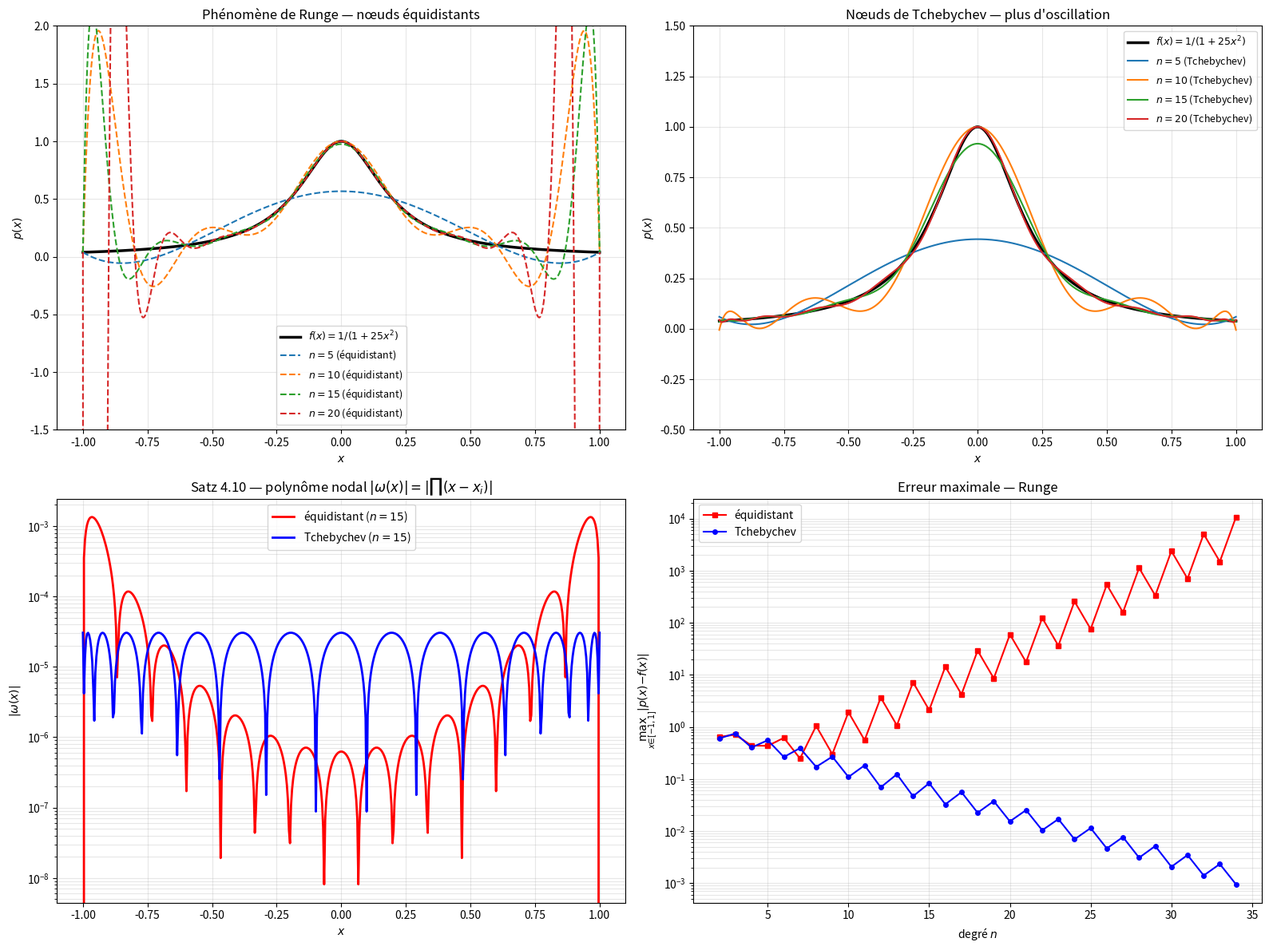

This chart was generated by the following Python code:
"""
runge_phenomenon.py
===================

Interpolation polynomiale classique et phénomène de Runge.

Référence : Tim Kröger, "Numerische Mathematik 1 für AMP", chapitre 4.

Couvre :
    - Lagrange (formule 4.2 / 4.3)
    - Newton — différences divisées (Satz 4.8, formule 4.5)
    - Neville-Aitken (Lemma 4.6)
    - Analyse d'erreur (Satz 4.10) : rôle du polynôme nodal Π(x-x_i)
    - Phénomène de Runge (nœuds équidistants → oscillations divergentes)
    - Nœuds de Tchebychev (section 4.2.6, minimisent le polynôme nodal)
    - Comparaison from-scratch ↔ numpy / scipy

Auteur : Emmanuel Nanan — TH Nürnberg, AMP, WiSe 2024/2025
"""

from __future__ import annotations

import numpy as np
import matplotlib.pyplot as plt


# ======================================================================
#  1. Lagrange (formule 4.2 / 4.3)
# ======================================================================

def base_lagrange(xs: np.ndarray, i: int, x: float) -> float:
    """
    Évalue le i-ème polynôme de base de Lagrange L_i^n(x).

    Formule 4.2 : L_i(x) = Π_{j≠i} (x - x_j) / (x_i - x_j).
    """
    n = len(xs)
    val = 1.0
    for j in range(n):
        if j != i:
            val *= (x - xs[j]) / (xs[i] - xs[j])
    return val


def interpolation_lagrange(
    xs: np.ndarray, ys: np.ndarray, x_eval: np.ndarray,
) -> np.ndarray:
    """
    Évalue le polynôme d'interpolation de Lagrange (formule 4.3) :
        p(x) = Σ y_i L_i^n(x).

    Coût : O(n²) par point d'évaluation.
    """
    xs = np.asarray(xs, dtype=float)
    ys = np.asarray(ys, dtype=float)
    x_eval = np.asarray(x_eval, dtype=float)
    out = np.zeros_like(x_eval)
    for i in range(len(xs)):
        for k in range(len(x_eval)):
            out[k] += ys[i] * base_lagrange(xs, i, x_eval[k])
    return out


# ======================================================================
#  2. Différences divisées & Newton (Satz 4.8)
# ======================================================================

def differences_divisees(xs: np.ndarray, ys: np.ndarray) -> np.ndarray:
    """
    Calcule le tableau des différences divisées (formule 4.5) :
        c_{jj} = y_j,
        c_{jk} = (c_{j+1,k} - c_{j,k-1}) / (x_k - x_j).

    Renvoie le vecteur [c_{0,0}, c_{0,1}, ..., c_{0,n}] = coefficients de Newton.
    """
    n = len(xs)
    # Tableau triangulaire, colonne par colonne
    c = np.array(ys, dtype=float)
    for j in range(1, n):
        # Mise à jour in-place de droite à gauche
        c[j:] = (c[j:] - c[j - 1:-1]) / (xs[j:] - xs[:n - j])
    return c


def interpolation_newton(
    xs: np.ndarray, ys: np.ndarray, x_eval: np.ndarray,
) -> np.ndarray:
    """
    Évalue le polynôme de Newton par schéma de Horner (formule 4.6) :
        p(x) = c_0 + (x-x_0)(c_1 + (x-x_1)(c_2 + ...)).

    Coût : O(n) par point (après O(n²) pour les diff. divisées).
    """
    xs = np.asarray(xs, dtype=float)
    c = differences_divisees(xs, ys)
    x_eval = np.asarray(x_eval, dtype=float)
    n = len(c)
    # Horner de droite à gauche
    out = np.full_like(x_eval, c[-1], dtype=float)
    for k in range(n - 2, -1, -1):
        out = out * (x_eval - xs[k]) + c[k]
    return out


# ======================================================================
#  3. Neville-Aitken (Lemma 4.6)
# ======================================================================

def neville_aitken(
    xs: np.ndarray, ys: np.ndarray, x: float,
) -> float:
    """
    Évalue p(x) par le schéma de Neville-Aitken (Lemma 4.6) :
        p_{jk}(x) = (p_{j,k-1}(x)(x_k - x) + p_{j+1,k}(x)(x - x_j)) / (x_k - x_j).

    Renvoie la valeur du polynôme d'interpolation en un seul point x.
    Coût : O(n²) mais sans construire les coefficients.
    """
    xs = np.asarray(xs, dtype=float)
    n = len(xs)
    p = np.array(ys, dtype=float)  # p[i] = p_{ii}(x) au départ

    for j in range(1, n):
        for i in range(n - j):
            p[i] = ((xs[i + j] - x) * p[i] + (x - xs[i]) * p[i + 1]) / (
                xs[i + j] - xs[i]
            )
    return float(p[0])


# ======================================================================
#  4. Polynôme nodal et borne d'erreur (Satz 4.10)
# ======================================================================

def polynome_nodal(xs: np.ndarray, x_eval: np.ndarray) -> np.ndarray:
    """
    Polynôme nodal ω(x) = Π_{i=0}^n (x - x_i).

    Apparaît dans la borne d'erreur (Satz 4.10) :
        |p(x) - f(x)| ≤ |ω(x)| · max|f^{(n+1)}| / (n+1)!
    """
    x_eval = np.asarray(x_eval, dtype=float)
    out = np.ones_like(x_eval)
    for xi in xs:
        out *= (x_eval - xi)
    return out


# ======================================================================
#  5. Nœuds de Tchebychev (section 4.2.6)
# ======================================================================

def noeuds_equidistants(a: float, b: float, n: int) -> np.ndarray:
    """n+1 nœuds équidistants sur [a, b]."""
    return np.linspace(a, b, n + 1)


def noeuds_tchebychev(a: float, b: float, n: int) -> np.ndarray:
    """
    n+1 nœuds de Tchebychev sur [a, b] :
        x_k = (a+b)/2 + (b-a)/2 · cos((2k+1)π / (2(n+1))),  k = 0, ..., n.

    Minimisent ||ω||_∞ sur [a, b] parmi tous les choix de n+1 nœuds.
    Le max de |ω| sur [a, b] vaut (b-a)^{n+1} / 2^{2n+1}.
    """
    k = np.arange(n + 1)
    x_ref = np.cos((2 * k + 1) * np.pi / (2 * (n + 1)))
    return (a + b) / 2 + (b - a) / 2 * x_ref


# ======================================================================
#  6. Fonction de Runge
# ======================================================================

def runge(x: float | np.ndarray) -> float | np.ndarray:
    """
    Fonction de Runge : f(x) = 1 / (1 + 25 x²).

    Exemple canonique : l'interpolation de Lagrange sur nœuds
    équidistants diverge quand n augmente (oscillations aux bords).
    """
    return 1.0 / (1.0 + 25.0 * np.asarray(x) ** 2)


# ======================================================================
#  7. Tracés
# ======================================================================

def tracer_runge_equidistant(
    degres: tuple[int, ...] = (5, 10, 15, 20),
    ax: plt.Axes | None = None,
) -> plt.Axes:
    """
    Trace la fonction de Runge et ses interpolations sur nœuds
    équidistants pour différents degrés — montre les oscillations.
    """
    if ax is None:
        _, ax = plt.subplots(figsize=(9, 6))

    a, b = -1, 1
    x_fine = np.linspace(a, b, 500)
    ax.plot(x_fine, runge(x_fine), "k-", linewidth=2.5, label="$f(x) = 1/(1+25x^2)$")

    for n in degres:
        xs = noeuds_equidistants(a, b, n)
        ys = runge(xs)
        p = interpolation_newton(xs, ys, x_fine)
        ax.plot(x_fine, p, "--", linewidth=1.5, label=f"$n={n}$ (équidistant)")

    ax.set_ylim(-1.5, 2.0)
    ax.set_xlabel("$x$")
    ax.set_ylabel("$p(x)$")
    ax.set_title("Phénomène de Runge — nœuds équidistants")
    ax.legend(fontsize=9)
    ax.grid(True, alpha=0.3)
    return ax


def tracer_runge_tchebychev(
    degres: tuple[int, ...] = (5, 10, 15, 20),
    ax: plt.Axes | None = None,
) -> plt.Axes:
    """
    Même chose mais avec nœuds de Tchebychev — pas d'oscillation.
    """
    if ax is None:
        _, ax = plt.subplots(figsize=(9, 6))

    a, b = -1, 1
    x_fine = np.linspace(a, b, 500)
    ax.plot(x_fine, runge(x_fine), "k-", linewidth=2.5, label="$f(x) = 1/(1+25x^2)$")

    for n in degres:
        xs = noeuds_tchebychev(a, b, n)
        ys = runge(xs)
        p = interpolation_newton(xs, ys, x_fine)
        ax.plot(x_fine, p, "-", linewidth=1.5, label=f"$n={n}$ (Tchebychev)")

    ax.set_ylim(-0.5, 1.5)
    ax.set_xlabel("$x$")
    ax.set_ylabel("$p(x)$")
    ax.set_title("Nœuds de Tchebychev — plus d'oscillation")
    ax.legend(fontsize=9)
    ax.grid(True, alpha=0.3)
    return ax


def tracer_polynome_nodal(
    n: int = 10,
    ax: plt.Axes | None = None,
) -> plt.Axes:
    """
    Compare |ω(x)| = |Π(x - x_i)| pour nœuds équidistants vs Tchebychev.

    C'est le facteur clé dans la borne d'erreur (Satz 4.10).
    """
    if ax is None:
        _, ax = plt.subplots(figsize=(9, 5))

    a, b = -1, 1
    x_fine = np.linspace(a, b, 500)

    xs_eq = noeuds_equidistants(a, b, n)
    xs_ch = noeuds_tchebychev(a, b, n)

    omega_eq = np.abs(polynome_nodal(xs_eq, x_fine))
    omega_ch = np.abs(polynome_nodal(xs_ch, x_fine))

    ax.semilogy(x_fine, omega_eq, "r-", linewidth=2, label=f"équidistant ($n={n}$)")
    ax.semilogy(x_fine, omega_ch, "b-", linewidth=2, label=f"Tchebychev ($n={n}$)")
    ax.set_xlabel("$x$")
    ax.set_ylabel("$|\\omega(x)|$")
    ax.set_title("Satz 4.10 — polynôme nodal $|\\omega(x)| = |\\prod(x - x_i)|$")
    ax.legend()
    ax.grid(True, which="both", alpha=0.3)
    return ax


def tracer_erreur_vs_degre(ax: plt.Axes | None = None) -> plt.Axes:
    """
    Erreur max de l'interpolation de Runge en fonction du degré,
    nœuds équidistants vs Tchebychev.
    """
    if ax is None:
        _, ax = plt.subplots(figsize=(8, 5))

    a, b = -1, 1
    x_fine = np.linspace(a, b, 1000)
    f_fine = runge(x_fine)
    degres = range(2, 35)

    err_eq, err_ch = [], []
    for n in degres:
        xs_eq = noeuds_equidistants(a, b, n)
        xs_ch = noeuds_tchebychev(a, b, n)
        p_eq = interpolation_newton(xs_eq, runge(xs_eq), x_fine)
        p_ch = interpolation_newton(xs_ch, runge(xs_ch), x_fine)
        err_eq.append(np.max(np.abs(p_eq - f_fine)))
        err_ch.append(np.max(np.abs(p_ch - f_fine)))

    ax.semilogy(list(degres), err_eq, "rs-", markersize=4, label="équidistant")
    ax.semilogy(list(degres), err_ch, "bo-", markersize=4, label="Tchebychev")
    ax.set_xlabel("degré $n$")
    ax.set_ylabel("$\\max_{x \\in [-1,1]} |p(x) - f(x)|$")
    ax.set_title("Erreur maximale — Runge")
    ax.legend()
    ax.grid(True, which="both", alpha=0.3)
    return ax


# ======================================================================
#  Démo
# ======================================================================

if __name__ == "__main__":
    # -- Übung 4.5 --
    print("=== Übung 4.5 : interpolation 3 points ===")
    xs = np.array([1, 2, 4], dtype=float)
    ys = np.array([6, 6, 0], dtype=float)
    c = differences_divisees(xs, ys)
    print(f"Différences divisées : {c}")
    test_x = np.array([1, 2, 3, 4])
    print(f"p({test_x}) = {interpolation_newton(xs, ys, test_x)}")

    # -- Übung 4.7 (Neville-Aitken) --
    print("\n=== Übung 4.7 : Neville-Aitken en x=2 ===")
    xs2 = np.array([0, 1, 3, 4], dtype=float)
    ys2 = np.array([12, 3, -3, 12], dtype=float)
    print(f"p(2) = {neville_aitken(xs2, ys2, 2.0)}")

    # -- Comparaison from-scratch vs NumPy --
    print("\n=== Comparaison avec numpy.polynomial ===")
    xs = np.array([0, 1, 2, 3, 4], dtype=float)
    ys = np.array([1, 0, 1, 0, 1], dtype=float)
    x_test = np.linspace(0, 4, 20)
    p_mine = interpolation_newton(xs, ys, x_test)
    coeffs = np.polyfit(xs, ys, len(xs) - 1)
    p_numpy = np.polyval(coeffs, x_test)
    print(f"||mine - numpy||_∞ = {np.max(np.abs(p_mine - p_numpy)):.2e}")

    # -- Tracés --
    print("\n=== Tracés ===")
    fig, axes = plt.subplots(2, 2, figsize=(16, 12))
    tracer_runge_equidistant(ax=axes[0, 0])
    tracer_runge_tchebychev(ax=axes[0, 1])
    tracer_polynome_nodal(n=15, ax=axes[1, 0])
    tracer_erreur_vs_degre(ax=axes[1, 1])
    plt.tight_layout()
    plt.savefig("runge_phenomenon_demo.png", dpi=120)
    print("Figure sauvegardée : runge_phenomenon_demo.png")
